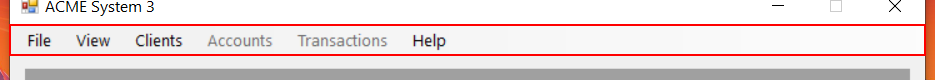
Task: There is no description until now
Workflow: ACME3_SearchByID

Step 1 [try]: find 'menuStrip1' (acme-system3.exe)

Step 2 [try]: ACME System 3 on 'Dashboard' (acme-system3.exe) (no picture)

Step 3: click (no picture)

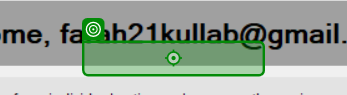
Step 4: click

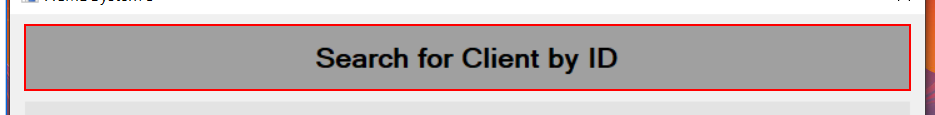
Step 5 [try]: find 'label3' (acme-system3.exe)